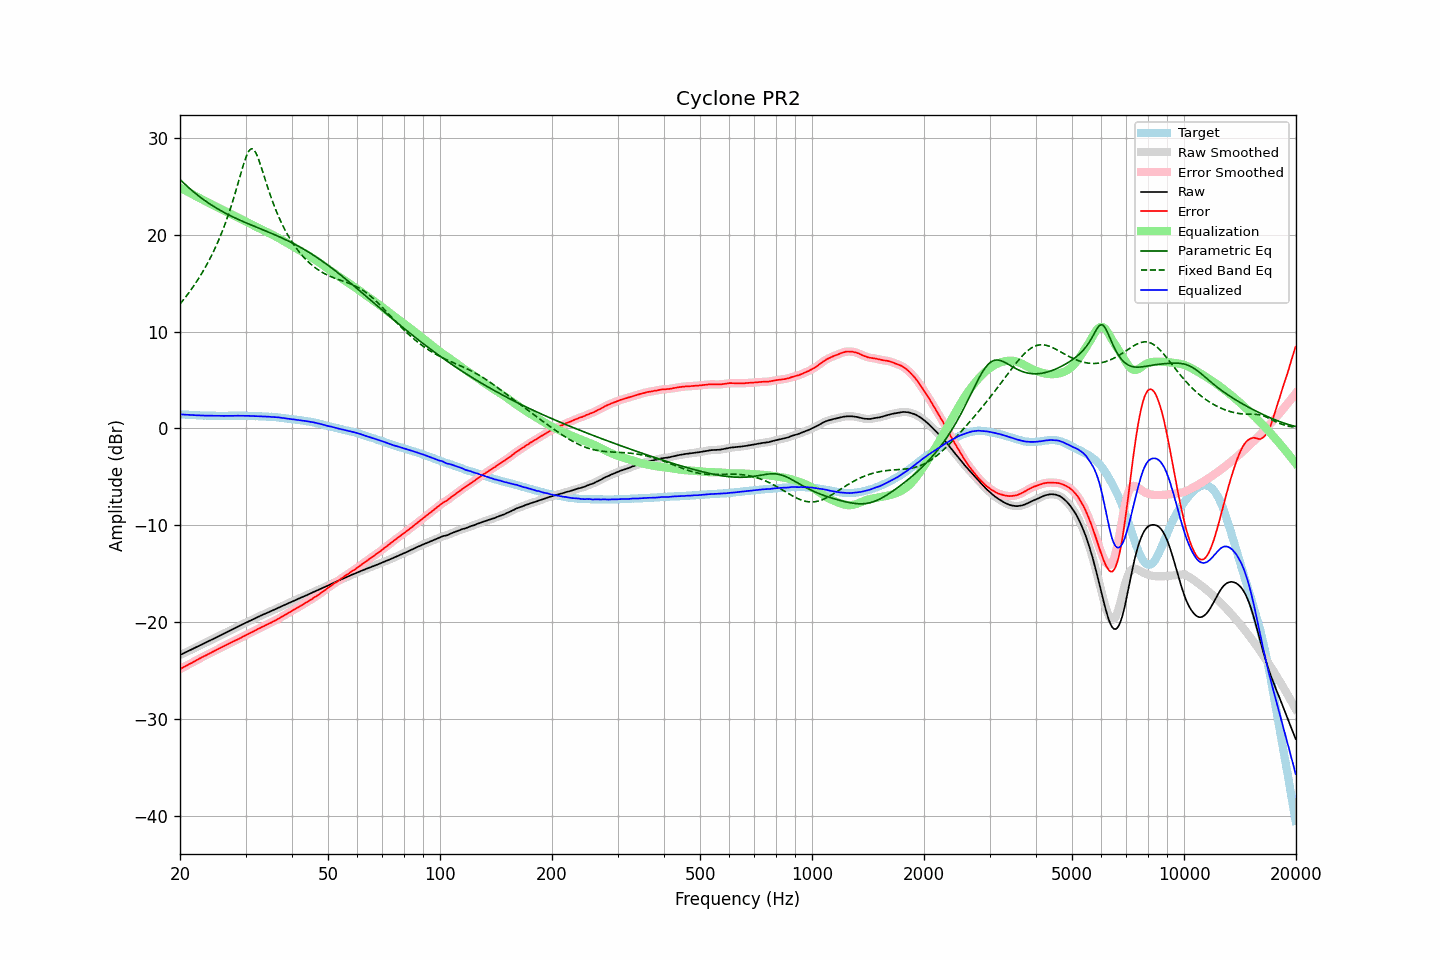

Source data for this figure (header and first rows):
frequency, raw, error, smoothed, error_smoothed, equalization, parametric_eq, fixed_band_eq, equalized_raw, equalized_smoothed, target
20.00, -23.41, -24.86, -23.41, -24.86, 24.86, 25.70, 12.84, 1.45, 1.45, 1.45
20.20, -23.33, -24.77, -23.33, -24.78, 24.77, 25.54, 13.04, 1.44, 1.44, 1.44
20.40, -23.26, -24.69, -23.26, -24.69, 24.69, 25.38, 13.25, 1.43, 1.43, 1.43
20.61, -23.18, -24.60, -23.18, -24.60, 24.60, 25.22, 13.46, 1.42, 1.42, 1.42
20.81, -23.10, -24.50, -23.10, -24.51, 24.51, 25.07, 13.67, 1.41, 1.41, 1.40
21.02, -23.02, -24.41, -23.02, -24.42, 24.42, 24.92, 13.89, 1.40, 1.40, 1.39
21.23, -22.94, -24.32, -22.94, -24.33, 24.33, 24.77, 14.11, 1.39, 1.39, 1.38
21.44, -22.86, -24.25, -22.86, -24.24, 24.24, 24.63, 14.34, 1.38, 1.38, 1.39
21.66, -22.78, -24.15, -22.78, -24.16, 24.15, 24.49, 14.58, 1.37, 1.37, 1.37
21.87, -22.70, -24.07, -22.70, -24.07, 24.06, 24.35, 14.82, 1.36, 1.36, 1.37
22.09, -22.62, -23.97, -22.62, -23.97, 23.97, 24.21, 15.07, 1.35, 1.35, 1.35
22.31, -22.54, -23.88, -22.54, -23.88, 23.88, 24.08, 15.32, 1.34, 1.35, 1.34
22.54, -22.45, -23.78, -22.45, -23.79, 23.79, 23.95, 15.59, 1.34, 1.34, 1.33
22.76, -22.37, -23.70, -22.37, -23.70, 23.70, 23.82, 15.85, 1.33, 1.33, 1.33
22.99, -22.29, -23.61, -22.29, -23.61, 23.62, 23.70, 16.13, 1.33, 1.33, 1.32
23.22, -22.21, -23.52, -22.21, -23.53, 23.53, 23.58, 16.42, 1.32, 1.32, 1.31
23.45, -22.13, -23.45, -22.13, -23.45, 23.44, 23.46, 16.71, 1.31, 1.31, 1.32
23.69, -22.05, -23.36, -22.05, -23.36, 23.36, 23.35, 17.01, 1.31, 1.31, 1.31
23.92, -21.97, -23.27, -21.97, -23.28, 23.28, 23.24, 17.32, 1.31, 1.31, 1.30
24.16, -21.88, -23.19, -21.88, -23.19, 23.19, 23.13, 17.64, 1.31, 1.31, 1.31
24.40, -21.80, -23.11, -21.80, -23.11, 23.11, 23.02, 17.97, 1.31, 1.30, 1.31
24.65, -21.72, -23.02, -21.72, -23.02, 23.02, 22.92, 18.32, 1.30, 1.30, 1.30
24.89, -21.64, -22.94, -21.64, -22.94, 22.94, 22.81, 18.67, 1.30, 1.30, 1.30
25.14, -21.55, -22.84, -21.55, -22.85, 22.85, 22.71, 19.04, 1.30, 1.30, 1.29
25.39, -21.47, -22.76, -21.47, -22.76, 22.77, 22.62, 19.42, 1.30, 1.30, 1.29
25.65, -21.39, -22.68, -21.39, -22.68, 22.69, 22.52, 19.81, 1.29, 1.29, 1.29
25.91, -21.31, -22.60, -21.31, -22.61, 22.60, 22.43, 20.22, 1.29, 1.29, 1.29
26.16, -21.23, -22.53, -21.23, -22.52, 22.52, 22.34, 20.65, 1.29, 1.29, 1.30
26.43, -21.14, -22.43, -21.14, -22.44, 22.44, 22.25, 21.09, 1.29, 1.29, 1.29
26.69, -21.06, -22.35, -21.06, -22.35, 22.35, 22.16, 21.54, 1.29, 1.29, 1.29
26.96, -20.97, -22.26, -20.97, -22.26, 22.27, 22.08, 22.02, 1.30, 1.30, 1.29
27.23, -20.89, -22.18, -20.89, -22.19, 22.19, 21.99, 22.52, 1.30, 1.30, 1.29
27.50, -20.81, -22.10, -20.81, -22.10, 22.10, 21.91, 23.03, 1.29, 1.30, 1.29
27.77, -20.73, -22.03, -20.73, -22.02, 22.02, 21.83, 23.56, 1.29, 1.30, 1.30
28.05, -20.64, -21.93, -20.64, -21.94, 21.94, 21.75, 24.11, 1.30, 1.30, 1.29
28.33, -20.56, -21.86, -20.56, -21.86, 21.86, 21.67, 24.67, 1.30, 1.30, 1.30
28.62, -20.47, -21.77, -20.47, -21.78, 21.78, 21.60, 25.25, 1.31, 1.30, 1.30
28.90, -20.39, -21.70, -20.39, -21.70, 21.70, 21.52, 25.83, 1.31, 1.31, 1.31
29.19, -20.31, -21.62, -20.31, -21.61, 21.61, 21.45, 26.41, 1.30, 1.31, 1.31
29.48, -20.22, -21.52, -20.22, -21.53, 21.53, 21.37, 26.98, 1.31, 1.30, 1.30
29.78, -20.14, -21.44, -20.14, -21.44, 21.44, 21.30, 27.51, 1.30, 1.30, 1.30
30.08, -20.06, -21.36, -20.06, -21.36, 21.36, 21.23, 27.99, 1.30, 1.30, 1.30
30.38, -19.98, -21.26, -19.98, -21.27, 21.28, 21.16, 28.39, 1.29, 1.29, 1.28
30.68, -19.90, -21.18, -19.90, -21.19, 21.19, 21.09, 28.68, 1.29, 1.29, 1.28
30.99, -19.82, -21.10, -19.82, -21.11, 21.10, 21.02, 28.85, 1.28, 1.28, 1.28
31.30, -19.75, -21.03, -19.75, -21.03, 21.02, 20.95, 28.87, 1.27, 1.27, 1.28
31.61, -19.67, -20.94, -19.67, -20.94, 20.94, 20.88, 28.75, 1.26, 1.26, 1.27
31.93, -19.59, -20.84, -19.59, -20.85, 20.85, 20.81, 28.51, 1.26, 1.26, 1.25
32.24, -19.51, -20.77, -19.51, -20.76, 20.77, 20.75, 28.16, 1.26, 1.26, 1.26
32.57, -19.43, -20.67, -19.43, -20.68, 20.68, 20.68, 27.73, 1.25, 1.25, 1.24
32.89, -19.36, -20.60, -19.36, -20.60, 20.60, 20.61, 27.25, 1.24, 1.24, 1.24
33.22, -19.28, -20.51, -19.28, -20.52, 20.52, 20.54, 26.74, 1.24, 1.23, 1.23
33.55, -19.21, -20.44, -19.21, -20.44, 20.43, 20.48, 26.21, 1.22, 1.23, 1.23
33.89, -19.13, -20.35, -19.13, -20.35, 20.35, 20.41, 25.69, 1.22, 1.22, 1.22
34.23, -19.06, -20.26, -19.06, -20.27, 20.27, 20.34, 25.17, 1.21, 1.21, 1.20
34.57, -18.99, -20.19, -18.99, -20.19, 20.19, 20.27, 24.66, 1.20, 1.20, 1.20
34.92, -18.92, -20.10, -18.92, -20.11, 20.11, 20.20, 24.17, 1.19, 1.19, 1.18
35.27, -18.84, -20.04, -18.85, -20.03, 20.03, 20.13, 23.70, 1.19, 1.18, 1.20
35.62, -18.77, -19.94, -18.77, -19.95, 19.94, 20.06, 23.24, 1.17, 1.17, 1.17
35.97, -18.70, -19.87, -18.70, -19.87, 19.86, 19.99, 22.81, 1.16, 1.16, 1.17
... 635 more rows
